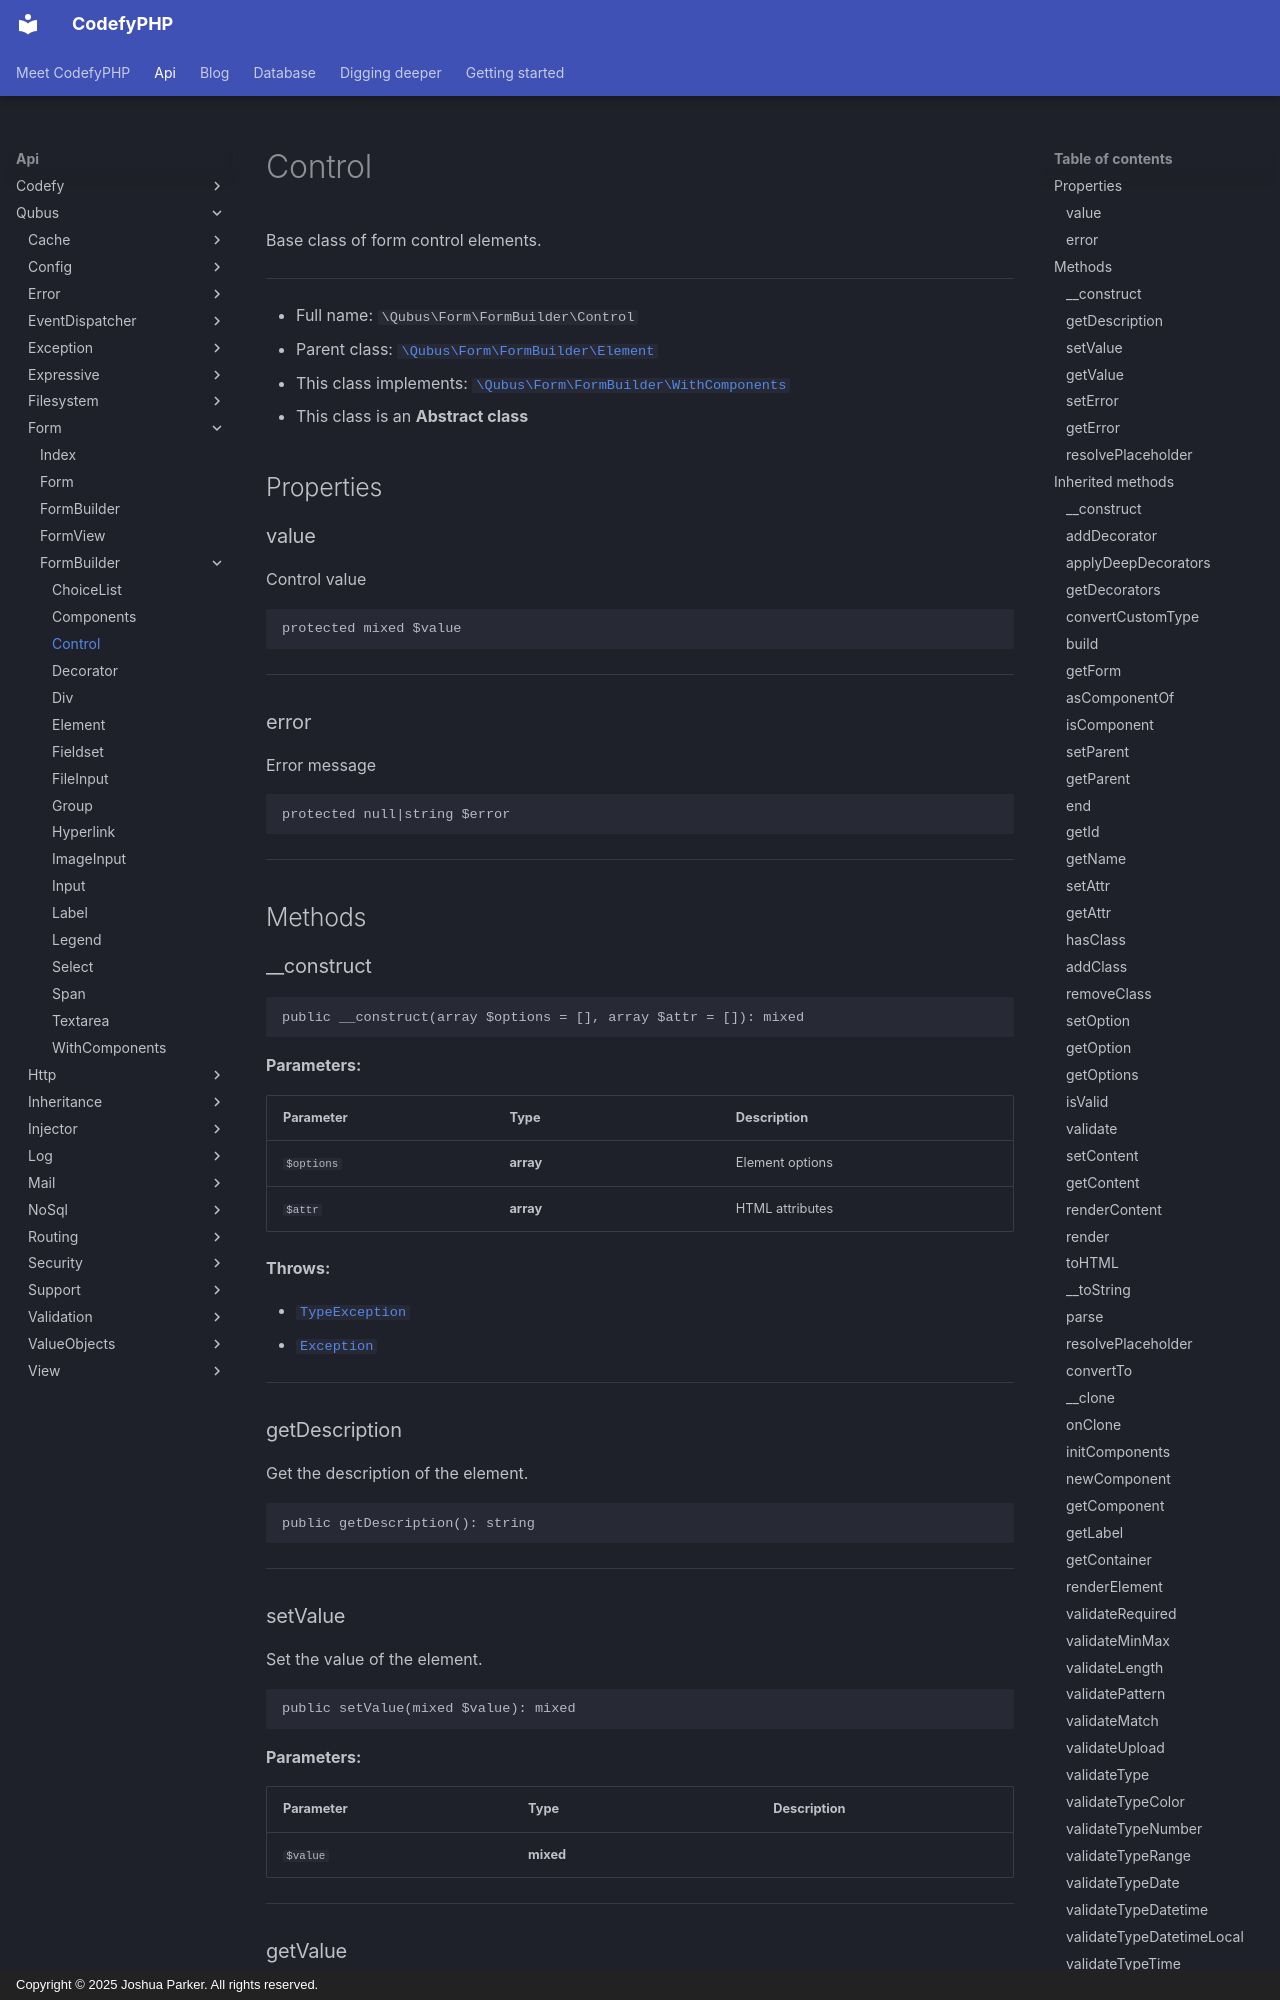

repository: codefyphp/docs · page: api/Qubus/Form/FormBuilder/Control/index.html · generator: mkdocs · copyright: Copyright © 2025 Joshua Parker. All rights reserved.

# Control

Base class of form control elements.

***

* Full name: `\Qubus\Form\FormBuilder\Control`
* Parent class: [`\Qubus\Form\FormBuilder\Element`](./Element.md)
* This class implements:
  [`\Qubus\Form\FormBuilder\WithComponents`](./WithComponents.md)
* This class is an **Abstract class**

## Properties

### value

Control value

```php
protected mixed $value
```

***

### error

Error message

```php
protected null|string $error
```

***

## Methods

### __construct

```php
public __construct(array $options = [], array $attr = []): mixed
```

**Parameters:**

| Parameter  | Type      | Description     |
|------------|-----------|-----------------|
| `$options` | **array** | Element options |
| `$attr`    | **array** | HTML attributes |

**Throws:**

- [`TypeException`](../../Exception/Data/TypeException.md)
- [`Exception`](../../Exception/Exception.md)

***

### getDescription

Get the description of the element.

```php
public getDescription(): string
```

***

### setValue

Set the value of the element.

```php
public setValue(mixed $value): mixed
```

**Parameters:**

| Parameter | Type      | Description |
|-----------|-----------|-------------|
| `$value`  | **mixed** |             |

***

### getValue

Get the value of the element.

```php
public getValue(): mixed
```

***
